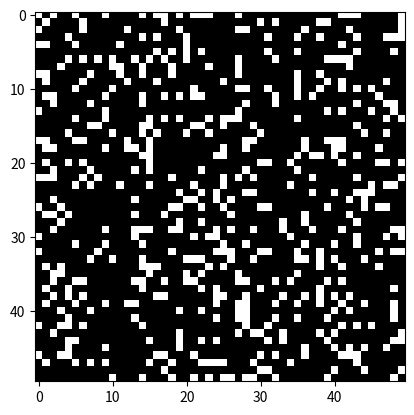

The script that saved this image: (Note: this script raises an exception after producing the figure.)
import numpy as np
import matplotlib.pyplot as plt
import matplotlib.animation as animation

# Configuración de la cuadrícula
GRID_SIZE = 50  # Tamaño de la cuadrícula (50x50)
ON = 1          # Representación de una célula viva
OFF = 0         # Representación de una célula muerta

def random_grid(size):
    
    # Solo el 10% de las células totales estarán vivas
    return np.random.choice([ON, OFF], size*size, p=[0.2, 0.8]).reshape(size, size)


# Inicialización del juego
def main():
    grid = random_grid(GRID_SIZE)

    # Figura donde aparecerá el diagrama
    fig, ax = plt.subplots()
    img = ax.imshow(grid, interpolation='nearest', cmap='gray')
    ani = animation.FuncAnimation(fig, update, fargs=(img, grid, GRID_SIZE),
                                frames=10, interval=200, save_count=50)
    plt.show()

# Ejecución del juego
main()
